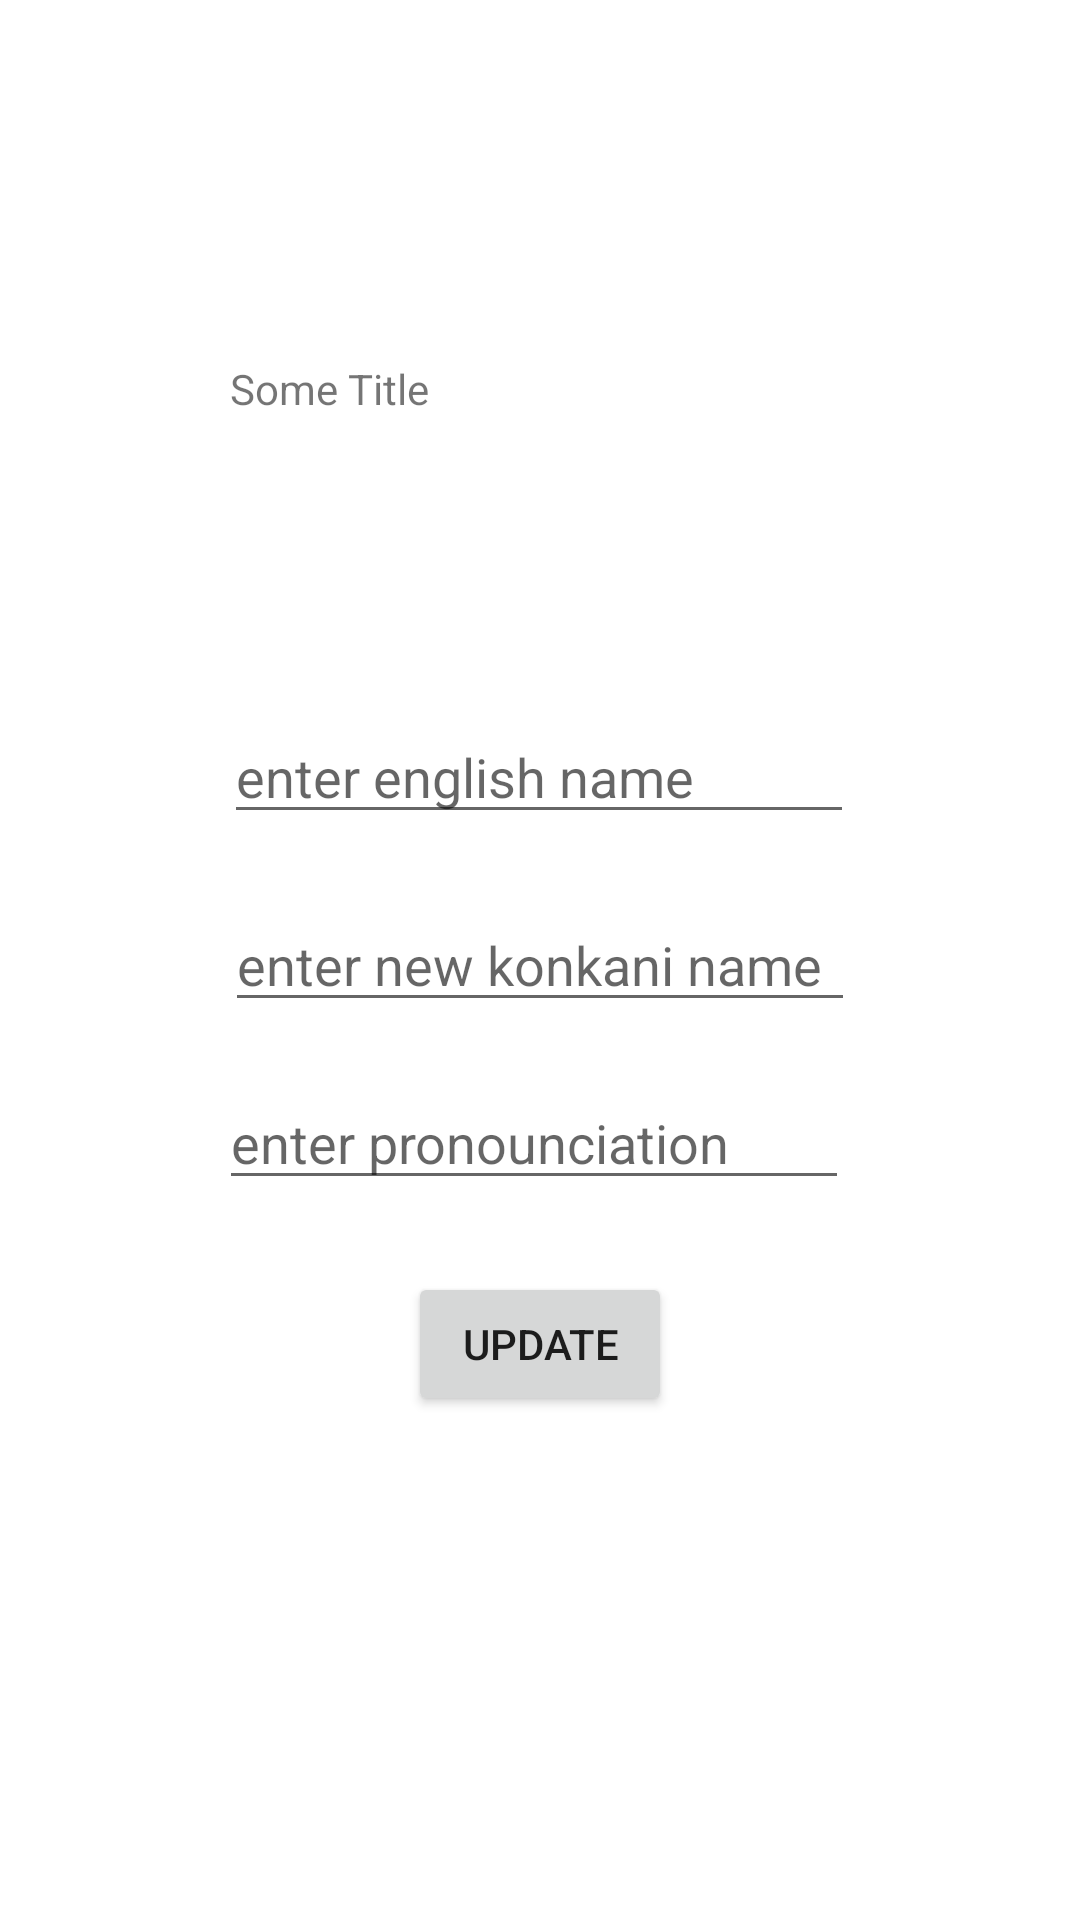

Produce the Android XML layout that renders to this screen, including the resource entries it uses.
<!-- AndroidManifest.xml: application theme Theme.Individual -->
<!-- res/layout/update_layout.xml -->
<?xml version="1.0" encoding="utf-8"?>
<androidx.constraintlayout.widget.ConstraintLayout xmlns:android="http://schemas.android.com/apk/res/android"
    xmlns:app="http://schemas.android.com/apk/res-auto"
    xmlns:tools="http://schemas.android.com/tools"
    android:layout_width="match_parent"
    android:layout_height="match_parent">

    <Button
        android:id="@+id/update"
        android:layout_width="wrap_content"
        android:layout_height="wrap_content"
        android:layout_marginBottom="168dp"
        android:text="Update"

        app:layout_constraintBottom_toBottomOf="parent"
        app:layout_constraintEnd_toEndOf="parent"
        app:layout_constraintStart_toStartOf="parent" />

    <TextView
        android:id="@+id/title_idk"
        android:layout_width="207dp"
        android:layout_height="74dp"
        android:layout_marginTop="120dp"
        android:text="Some Title"
        app:layout_constraintEnd_toEndOf="parent"
        app:layout_constraintStart_toStartOf="parent"
        app:layout_constraintTop_toTopOf="parent" />

    <EditText
        android:id="@+id/edtTxt"
        android:layout_width="wrap_content"
        android:layout_height="wrap_content"
        android:ems="10"
        android:hint="enter english name"
        android:inputType="textPersonName"
        app:layout_constraintBottom_toTopOf="@+id/update"
        app:layout_constraintEnd_toEndOf="parent"
        app:layout_constraintHorizontal_bias="0.497"
        app:layout_constraintStart_toStartOf="parent"
        app:layout_constraintTop_toBottomOf="@+id/title_idk"
        app:layout_constraintVertical_bias="0.226" />

    <EditText
        android:id="@+id/newKonkani"
        android:layout_width="wrap_content"
        android:layout_height="wrap_content"
        android:ems="10"
        android:hint="enter new konkani name"
        android:inputType="textPersonName"
        app:layout_constraintBottom_toBottomOf="parent"
        app:layout_constraintEnd_toEndOf="parent"
        app:layout_constraintStart_toStartOf="parent"
        app:layout_constraintTop_toTopOf="parent" />

    <EditText
        android:id="@+id/newPro"
        android:layout_width="wrap_content"
        android:layout_height="wrap_content"
        android:layout_marginTop="18dp"
        android:layout_marginEnd="2dp"
        android:ems="10"
        android:hint="enter pronounciation"
        android:inputType="textPersonName"
        app:layout_constraintEnd_toEndOf="@+id/newKonkani"
        app:layout_constraintTop_toBottomOf="@+id/newKonkani" />
</androidx.constraintlayout.widget.ConstraintLayout>
<!-- resources referenced by this layout -->
<resources>
  <style name="Theme.Individual" parent="Theme.MaterialComponents.DayNight.NoActionBar">
          
          <item name="colorPrimary">@color/Background</item>
          <item name="colorPrimaryVariant">@color/ManinGreen</item>
          <item name="colorOnPrimary">@color/Darksomethinggreen</item>
          
          <item name="colorSecondary">@color/teal_200</item>
          <item name="colorSecondaryVariant">@color/teal_700</item>
          <item name="colorOnSecondary">@color/black</item>
          
          <item name="android:statusBarColor" tools:targetApi="l">?attr/colorPrimaryVariant</item>
          
      </style>
  <color name="Background">#f9fafc</color>
  <color name="ManinGreen">#41b49b</color>
  <color name="Darksomethinggreen">#328b77</color>
  <color name="teal_200">#FF03DAC5</color>
  <color name="teal_700">#FF018786</color>
  <color name="black">#FF000000</color>
</resources>
